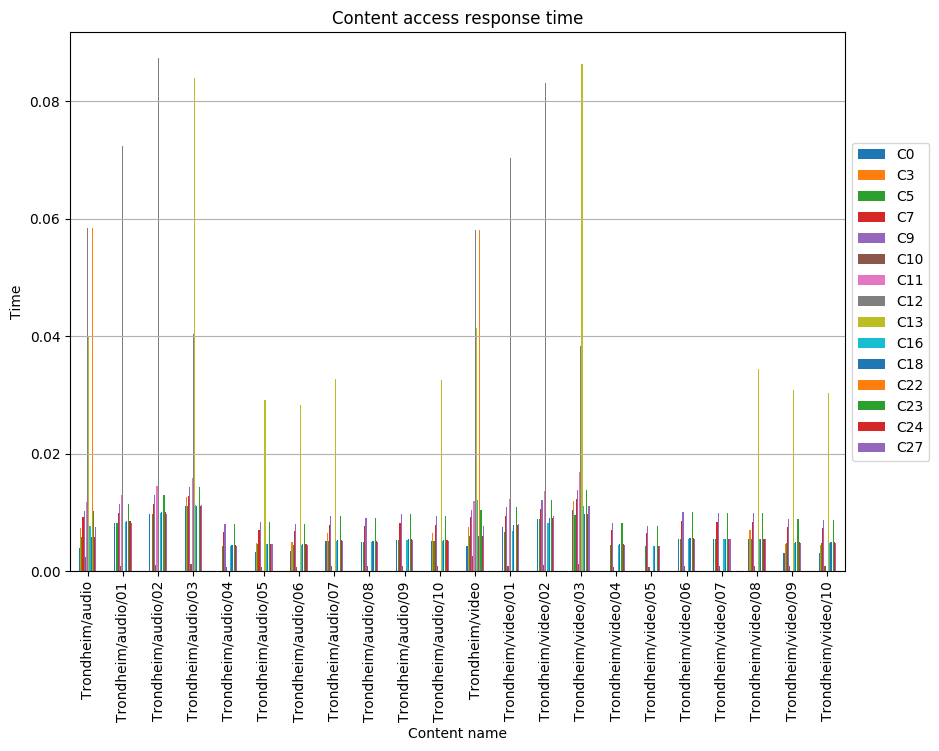

Source data for this figure (header and first rows):
, C0, C3, C5, C7, C9, C10, C11, C12, C13, C16, C18, C22, C23, C24, C27
Trondheim/audio, 0.003945, 0.007372, 0.005766, 0.009184, 0.01032, 0.002342, 0.01187, 0.05837, 0.04014, 0.007668, 0.005782, 0.05837, 0.01032, 0.005782, 0.007544
Trondheim/audio/01, 0.008295, , 0.008295, 0.009886, 0.01148, 0.0009542, 0.01307, 0.07232, , 0.008341, 0.008614, , 0.01148, 0.008614, 0.008218
Trondheim/audio/02, 0.009804, , 0.009804, 0.01139, 0.01298, 0.001106, 0.01458, 0.0874, , 0.00985, 0.01012, , 0.01298, 0.01012, 0.009726
Trondheim/audio/03, 0.01118, 0.01257, 0.01118, 0.01277, 0.01436, 0.001245, 0.01595, 0.04043, 0.08402, 0.01124, 0.01112, , 0.01436, 0.01112, 0.01124
Trondheim/audio/04, , , 0.004376, 0.006752, 0.008003, 0.0007502, , , , 0.004376, 0.004501, , 0.008003, 0.004501, 0.004376
Trondheim/audio/05, 0.00327, 0.004756, 0.004572, 0.007055, 0.008361, 0.0007838, , , 0.02913, 0.004572, 0.004703, , 0.008361, 0.004703, 0.004572
Trondheim/audio/06, 0.003374, 0.004908, 0.004444, 0.006856, 0.008125, 0.0007618, , , 0.02831, 0.004444, 0.004571, , 0.008125, 0.004571, 0.004444
Trondheim/audio/07, 0.00513, 0.006595, 0.00513, 0.007914, 0.00938, 0.0008794, , , 0.03268, 0.00513, 0.005276, , 0.00938, 0.005276, 0.00513
Trondheim/audio/08, 0.004973, , 0.004973, 0.007672, 0.009093, 0.0008525, , , , 0.004973, 0.005115, , 0.009093, 0.005115, 0.004973
Trondheim/audio/09, 0.005295, , 0.005295, 0.008169, 0.009682, 0.0009077, , , , 0.005295, 0.005446, , 0.009682, 0.005446, 0.005295
Trondheim/audio/10, 0.005099, 0.006556, 0.005099, 0.007867, 0.009324, 0.0008741, , , 0.03249, 0.005099, 0.005244, , 0.009324, 0.005244, 0.005099
Trondheim/video, 0.004311, 0.007537, 0.005964, 0.009271, 0.0105, 0.00256, 0.01202, 0.05804, 0.04146, 0.01209, 0.006059, 0.05804, 0.0105, 0.006059, 0.007624
Trondheim/video/01, 0.007571, , 0.006604, 0.009377, 0.01086, 0.000887, 0.01233, 0.07041, , 0.006897, 0.00784, , 0.01086, 0.00784, 0.00811
Trondheim/video/02, 0.008848, , 0.008871, 0.01065, 0.01213, 0.001017, 0.01361, 0.08316, , 0.008174, 0.009117, , 0.01213, 0.009117, 0.009387
Trondheim/video/03, 0.01043, 0.01198, 0.009537, 0.01223, 0.01379, 0.00121, 0.0169, 0.03835, 0.08633, 0.01112, 0.009692, , 0.01379, 0.009692, 0.01112
Trondheim/video/04, , , 0.00453, 0.00699, 0.008284, 0.0007766, , , , 0.00453, 0.00466, , 0.008284, 0.00466, 0.00453
Trondheim/video/05, , , 0.004256, 0.006566, 0.007782, 0.0007296, , , , 0.004256, 0.004378, , 0.007782, 0.004378, 0.004256
Trondheim/video/06, 0.005516, , 0.005516, 0.00851, 0.01009, 0.0009456, , , , 0.005516, 0.005674, , 0.01009, 0.005674, 0.005516
Trondheim/video/07, 0.005415, , 0.005415, 0.008355, 0.009902, 0.0009283, , , , 0.005415, 0.00557, , 0.009902, 0.00557, 0.005415
Trondheim/video/08, 0.00541, 0.006955, 0.00541, 0.008346, 0.009892, 0.0009274, , , 0.03447, 0.00541, 0.005564, , 0.009892, 0.005564, 0.00541
Trondheim/video/09, 0.003159, 0.004595, 0.004838, 0.007465, 0.008847, 0.0008294, , , 0.03083, 0.004838, 0.004977, , 0.008847, 0.004977, 0.004838
Trondheim/video/10, 0.003076, 0.004475, 0.004763, 0.007348, 0.008709, 0.0008165, , , 0.03035, 0.004763, 0.004899, , 0.008709, 0.004899, 0.004763
